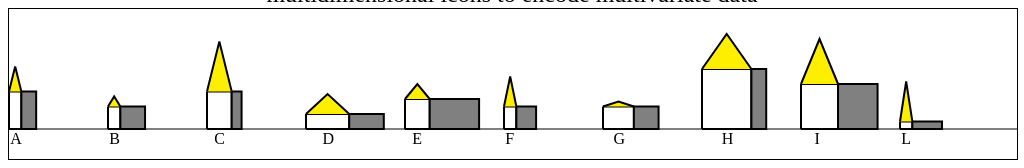
D3 v7 page, settled after 360 driven frames (6 s of simulated time); the page loaded 1 data file(s).


// ── chart.js
/*
restituire una lista di valori ordinati
i valori della lista sono il campo **parametro** degli oggetti in **dataset**
*/
function ordina(dataset,parametro) {
  	var valoriOrdinati=dataset.map(function(el){return el[parametro]}).sort(function(a, b) {
			return a - b;
	});
	par=parametro
  	update(dataset,parametro,valoriOrdinati)
  }


/*
DISEGNA LE CASETTE LA PRIMA VOLTA NELL'ORDINE IN CUI LE LEGGE IN INPUT
*/
function disegna(dataset){
	svg
		.selectAll("dot")
		.data(dataset)
		.enter()
		.append('g')
		.append('line')   //orizzontale basso
		.attr('x1',function(d,i) { return (xScale(i))})
		.attr('x2',function(d,i) { return xScale(i)+scalaLarghezza(d["larghezza"])})
		.attr('y1',function(d,i) { return (altezza-offset)})
		.attr('y2',function(d,i) { return (altezza-offset)})
		.attr('stroke', 'black')
		.attr('fill', '#db5600')
		.attr('stroke-width','2')
		.attr("class", 'larghezzaBassa')
		.attr('cursor', 'pointer')
		.on('click',function() {
			ordina(dataset,'larghezza')
		})
		.select(function() { return this.parentNode; })
		.append('line')   //orizzontale alto
		.attr('x1',function(d,i) { return (xScale(i))})
		.attr('x2',function(d,i) { return xScale(i)+scalaLarghezza(d["larghezza"])})
		.attr('y1',function(d,i) { return (altezza-offset)-scalaAltezza(d["altezza"])})
		.attr('y2',function(d,i) { return (altezza-offset)-scalaAltezza(d["altezza"])})
		.attr('stroke', 'black')
		.attr('fill', '#db5600')
		.attr('stroke-width','2')
		.attr("class", 'larghezzaAlta')
		.attr('cursor', 'pointer')
		.on('click',function() {
			ordina(dataset,'larghezza')
		})
		.select(function() { return this.parentNode; })
		.append('line')   //verticale sinistra
		.attr('x1',function(d,i) { return xScale(i)})
		.attr('x2',function(d,i) { return xScale(i)})
		.attr('y1',function(d,i) { return (altezza-offset)})
		.attr('y2',function(d,i) { return (altezza-offset)-scalaAltezza(d["altezza"])})
		.attr('stroke', 'black')
		.attr('fill', '#db5600')
		.attr('stroke-width','2')
		.attr("class", 'altezzaSinistra')
		.attr('cursor', 'pointer')
		.on('click',function() {
			ordina(dataset,'altezza')
		})
		.select(function() { return this.parentNode; })
		.append('line')   //verticale destra
		.attr('x1',function(d,i) { return xScale(i)+scalaLarghezza(d["larghezza"])})
		.attr('x2',function(d,i) { return xScale(i)+scalaLarghezza(d["larghezza"])})
		.attr('y1',function(d,i) { return (altezza-offset)})
		.attr('y2',function(d,i) { return (altezza-offset)-scalaAltezza(d["altezza"])})
		.attr('stroke', 'black')
		.attr('fill', '#db5600')
		.attr('stroke-width','2')
		.attr("class", 'altezzaDestra')
		.attr('cursor', 'pointer')
		.on('click',function() {
			ordina(dataset,'altezza')
		})
		.select(function() { return this.parentNode; })	 
		.append('rect') //garage
		.attr("x", function(d,i) { return (xScale(i)+scalaLarghezza(d["larghezza"]))})
		.attr('y', function(d,i) { return (altezza-offset-scalaAltezza(d["altezza"]))})
		.attr("width", function(d,i) { return (scalaGarage(d["garage"]))})
		.attr('height', function(d,i) { return scalaAltezza(d["altezza"])})
		.attr('stroke', 'black')
		.attr('fill', 'grey')
		.attr('stroke-width','2')
		.attr("class", 'garage')
		.attr('cursor', 'pointer')
		.on('click',function() {
			ordina(dataset,'garage')
		})
		.select(function() { return this.parentNode; })
		.append('polyline') //tetto
		.attr("points", function(d,i){
			altezzaRettangolo=altezza-scalaAltezza(d["altezza"])
			var triangolo = (xScale(i))+" "+ (altezzaRettangolo-offset) +" " + ( xScale(i) + (scalaLarghezza(d["larghezza"]))/2) + ' ' +((altezzaRettangolo-offset)-scalaTetto(d["tetto"]))+' '+(parseFloat(xScale(i))+parseFloat(scalaLarghezza(d["larghezza"]))) + ' '+(altezzaRettangolo-offset)
			return triangolo
		})
		.attr('stroke', 'black')
		.attr('fill', '#feef00')
		.attr("class", 'tetto')
		.attr('stroke-width','2')
		.attr('cursor', 'pointer')
		.on('click',function() {
			ordina(dataset,'tetto')
		})
		.select(function() { return this.parentNode; })
		.append('text')
		.attr('y', function(){
			return (altezza-offset+15)
		})
		.attr("x", function(d,i) {
			return parseFloat(xScale(i)+(scalaLarghezza(d["larghezza"])-10)/2)
		})
        .text(function(d){return d["nome"];})
		.attr("class", 'label')
}


/*
AGGIORNA LA POSIZIONE DELLE CASETTE RISPETTO A **parametro**
*/
function update(dataset,parametro,valoriOrdinati){
	posizioniOccupate=[]

	var altezze_sinistre = svg.selectAll(".altezzaSinistra").data(dataset);
    altezze_sinistre.each(function(d,i,n){
		numeroOrdinale=(valoriOrdinati.indexOf(d[parametro]))
		x1=0

		if(posizioniOccupate.indexOf(numeroOrdinale)==-1){
			posizioniOccupate.push(numeroOrdinale)
			x1 = xScale(numeroOrdinale)
		}
		else{
			while(posizioniOccupate.indexOf(numeroOrdinale)!=-1){
				numeroOrdinale=numeroOrdinale+1
			}
			x1 = xScale(numeroOrdinale)
			posizioniOccupate.push(numeroOrdinale)

		}
		
		d3.select(this).transition().duration(3000).attr("x1", x1).attr("x2", x1)
	});



	posizioniOccupate=[]
	var altezze_destre = svg.selectAll(".altezzaDestra").data(dataset);
    altezze_destre.each(function(d,i,n){
		numeroOrdinale=(valoriOrdinati.indexOf(d[parametro]))
		x1=0

		if(posizioniOccupate.indexOf(numeroOrdinale)==-1){
			posizioniOccupate.push(numeroOrdinale)
			x1 = xScale(numeroOrdinale)+scalaLarghezza(d["larghezza"])
		}
		else{
			while(posizioniOccupate.indexOf(numeroOrdinale)!=-1){
				numeroOrdinale=numeroOrdinale+1
			}
			x1 = xScale(numeroOrdinale)+scalaLarghezza(d["larghezza"])
			posizioniOccupate.push(numeroOrdinale)

		}
		
		d3.select(this).transition().duration(3000).attr("x1", x1).attr("x2", x1)
	});


	posizioniOccupate=[]
	var larghezze_alte = svg.selectAll(".larghezzaAlta").data(dataset);
    larghezze_alte.each(function(d,i,n){
		numeroOrdinale=(valoriOrdinati.indexOf(d[parametro]))
		x1=0

		if(posizioniOccupate.indexOf(numeroOrdinale)==-1){
			posizioniOccupate.push(numeroOrdinale)
			x1 = xScale(numeroOrdinale)
		}
		else{
			while(posizioniOccupate.indexOf(numeroOrdinale)!=-1){
				numeroOrdinale=numeroOrdinale+1
			}
			x1 = xScale(numeroOrdinale)
			posizioniOccupate.push(numeroOrdinale)
		}
		
		d3.select(this).transition().duration(3000).attr("x1", x1).attr("x2", x1+scalaLarghezza(d["larghezza"]))
	});


	posizioniOccupate=[]
	var larghezze_basse = svg.selectAll(".larghezzaBassa").data(dataset);
    larghezze_basse.each(function(d,i,n){
		numeroOrdinale=(valoriOrdinati.indexOf(d[parametro]))
		x1=0

		if(posizioniOccupate.indexOf(numeroOrdinale)==-1){
			posizioniOccupate.push(numeroOrdinale)
			x1 = xScale(numeroOrdinale)
		}
		else{
			while(posizioniOccupate.indexOf(numeroOrdinale)!=-1){
				numeroOrdinale=numeroOrdinale+1
			}
			x1 = xScale(numeroOrdinale)
					posizioniOccupate.push(numeroOrdinale)
		}
		
		d3.select(this).transition().duration(3000).attr("x1", x1).attr("x2", x1+scalaLarghezza(d["larghezza"]))
	});


	posizioniOccupate=[]
	var tetti = svg.selectAll(".tetto").data(dataset);
    tetti.transition().duration(3000)
		.attr("points", function(d,i){
			altezzaRettangolo=altezza-scalaAltezza(d["altezza"])

			numeroOrdinale=valoriOrdinati.indexOf(d[parametro])

			if(posizioniOccupate.indexOf(numeroOrdinale)==-1){
				posizioniOccupate.push(numeroOrdinale)
			}else{
				while(posizioniOccupate.indexOf(numeroOrdinale)!=-1){
					numeroOrdinale=numeroOrdinale+1
				}
				posizioniOccupate.push(numeroOrdinale)
			}


			var triangolo = (xScale(numeroOrdinale))+" "+ (altezzaRettangolo-offset) +" " + ( xScale(numeroOrdinale) + (scalaLarghezza(d["larghezza"]))/2) + ' ' +((altezzaRettangolo-offset)-scalaTetto(d["tetto"]))+' '+(parseFloat(xScale(numeroOrdinale))+parseFloat(scalaLarghezza(d["larghezza"]))) + ' '+(altezzaRettangolo-offset)
			return triangolo
		})


	posizioniOccupate=[]
	var garages = svg.selectAll(".garage").data(dataset);
    garages.transition().duration(3000)
		.attr("x", function(d,i) {
			numeroOrdinale=valoriOrdinati.indexOf(d[parametro])

			if(posizioniOccupate.indexOf(numeroOrdinale)==-1){
				posizioniOccupate.push(numeroOrdinale)
			}else{
				while(posizioniOccupate.indexOf(numeroOrdinale)!=-1){
					numeroOrdinale=numeroOrdinale+1
				}
				posizioniOccupate.push(numeroOrdinale)
			}

			return parseFloat(xScale(numeroOrdinale)+(scalaLarghezza(d["larghezza"])))
		})
		.attr("width", function(d,i) {
			return scalaGarage(d["garage"])
		})
  	

	posizioniOccupate=[]
	var labels = svg.selectAll(".label").data(dataset);
    labels.transition().duration(3000)
		.attr("x", function(d,i) {
			numeroOrdinale=valoriOrdinati.indexOf(d[parametro])

			if(posizioniOccupate.indexOf(numeroOrdinale)==-1){
				posizioniOccupate.push(numeroOrdinale)
			}else{
				while(posizioniOccupate.indexOf(numeroOrdinale)!=-1){
					numeroOrdinale=numeroOrdinale+1
				}
				posizioniOccupate.push(numeroOrdinale)
			}

			return parseFloat(xScale(numeroOrdinale)+(scalaLarghezza(d["larghezza"])-10)/2)
		})
}



/*
AGGIORNA LA POSIZIONE DELLE CASETTE QUANDO SI RIDIMENSIONA LA FINESTRA DEL BROWSER
*/
window.addEventListener('resize', function(event){
	body = d3.select("body");
	svg = body.select("svg");
	larghezza = svg.style("width").replace("px", "");
	altezza = svg.style("height").replace("px","")
	offset=altezza/5
	
	scalaLarghezza = d3.scaleLinear().domain([0, massimaLarghezza]).range([0, (larghezza/20)-1])
  	scalaAltezza = d3.scaleLinear().domain([0, massimaAltezza]).range([0, ((altezza-offset)/2)])
	scalaTetto = d3.scaleLinear().domain([0, massimoTetto]).range([0, ((altezza-offset)/2)-10])
	scalaGarage = d3.scaleLinear().domain([0, massimoGarage]).range([0, (larghezza/20)-1])

	xScale = d3.scaleLinear().domain([0, 10]).range([0, larghezza-(massimaLarghezza+massimoGarage)])

  	ordina(dataset,par)
	
	var line = svg.selectAll(".line");
	line.attr("x2", function() {
		return larghezza;
	})
})

/*
STAMPA DATI IN TABELLA
*/
function printJSON(dataset) {
	columns=['nome','altezza', 'larghezza', 'tetto', 'garage']
	columns_=['ID','x','y','z','k']

	var table = d3.select('table')
	table.attr('border',"1").attr('cellspacing',"0").attr('cellpadding',"10")
	var thead = table.append('thead')
	var	tbody = table.append('tbody');

	thead.append('tr')
		.selectAll('th')
		.data(columns).enter()
		.append('th')
		.text(function(column,i) {
			return columns_[i];
		});

	var rows = tbody.selectAll('tr')
		.data(dataset)
		.enter()
		.append('tr');

	var cells = rows.selectAll('td')
	  .data(function (row) {
	    return columns.map(function (column) {
	      return {column: column, value: row[column]};
	    });
	  })
	  .enter()
	  .append('td')
	    .text(function (d) { return d.value; });
}

/*
FUNZIONE DI SUPPORTO PER MOSTRARE/NASCONDERE DATI
*/
function showData() {
  var rp = document.getElementById("dataCases");
  var sh = document.getElementById("show_hide");

  if (rp.style.display === "none") {
      rp.style.display = "block";
      sh.textContent='[-]';
  } else {
      rp.style.display = "none";
      sh.textContent='[+]';
  }
}


/*
=========
LIVELLO 0
=========
*/
var body = d3.select("body");
var svg = body.select("svg");
var larghezza = svg.style("width").replace("px", "");
var altezza = svg.style("height").replace("px","")
var offset=altezza/5
var par=null


d3.json("data.json")
	.then(function(data) {
		massimaLarghezza=d3.max(data, function(d) { return +d["larghezza"];} )
		massimaAltezza=d3.max(data, function(d) { return +d["altezza"];} )
		massimoTetto=d3.max(data, function(d) { return +d["tetto"];} )
		massimoGarage=d3.max(data, function(d) { return +d["garage"];} )

	  	scalaLarghezza = d3.scaleLinear().domain([0, massimaLarghezza]).range([0, (larghezza/20)-1])
	  	scalaAltezza = d3.scaleLinear().domain([0, massimaAltezza]).range([0, ((altezza-offset)/2)])
  		scalaTetto = d3.scaleLinear().domain([0, massimoTetto]).range([0, ((altezza-offset)/2)-10])
		scalaGarage = d3.scaleLinear().domain([0, massimoGarage]).range([0, (larghezza/20)-1])

		//effettua il map tra l'i-esima casetta e la l'i-esima posizione di ascissa in px 
		xScale = d3.scaleLinear().domain([0, 10]).range([0, larghezza-(massimaLarghezza+massimoGarage)])

		dataset=data

		svg.append("line")
		    .style("stroke", "black")
		    .attr("x1", 0)
		    .attr("y1", altezza-offset)
		    .attr("x2", larghezza)
		    .attr("y2", altezza-offset)
			.attr("class", 'line')

		disegna(dataset);

		printJSON(dataset)

		})			

	.catch(function(error) {
	// executed if errors occurr
	})


### data: data.json
[
 {
  "altezza": "5",
  "larghezza": "2",
  "tetto": "5",
  "garage": "3",
  "nome": "A"
 },
 {
  "altezza": "3",
  "larghezza": "2",
  "tetto": "2",
  "garage": "5",
  "nome": "B"
 },
 {
  "altezza": "5",
  "larghezza": "4",
  "tetto": "10",
  "garage": "2",
  "nome": "C"
 },
 {
  "altezza": "2",
  "larghezza": "7",
  "tetto": "4",
  "garage": "7",
  "nome": "D"
 },
 {
  "altezza": "4",
  "larghezza": "4",
  "tetto": "3",
  "garage": "10",
  "nome": "E"
 },
 {
  "altezza": "3",
  "larghezza": "2",
  "tetto": "6",
  "garage": "4",
  "nome": "F"
 },
 {
  "altezza": "3",
  "larghezza": "5",
  "tetto": "1",
  "garage": "5",
  "nome": "G"
 },
 {
  "altezza": "8",
  "larghezza": "8",
  "tetto": "7",
  "garage": "3",
  "nome": "H"
 },
 "... 2 more items"
]